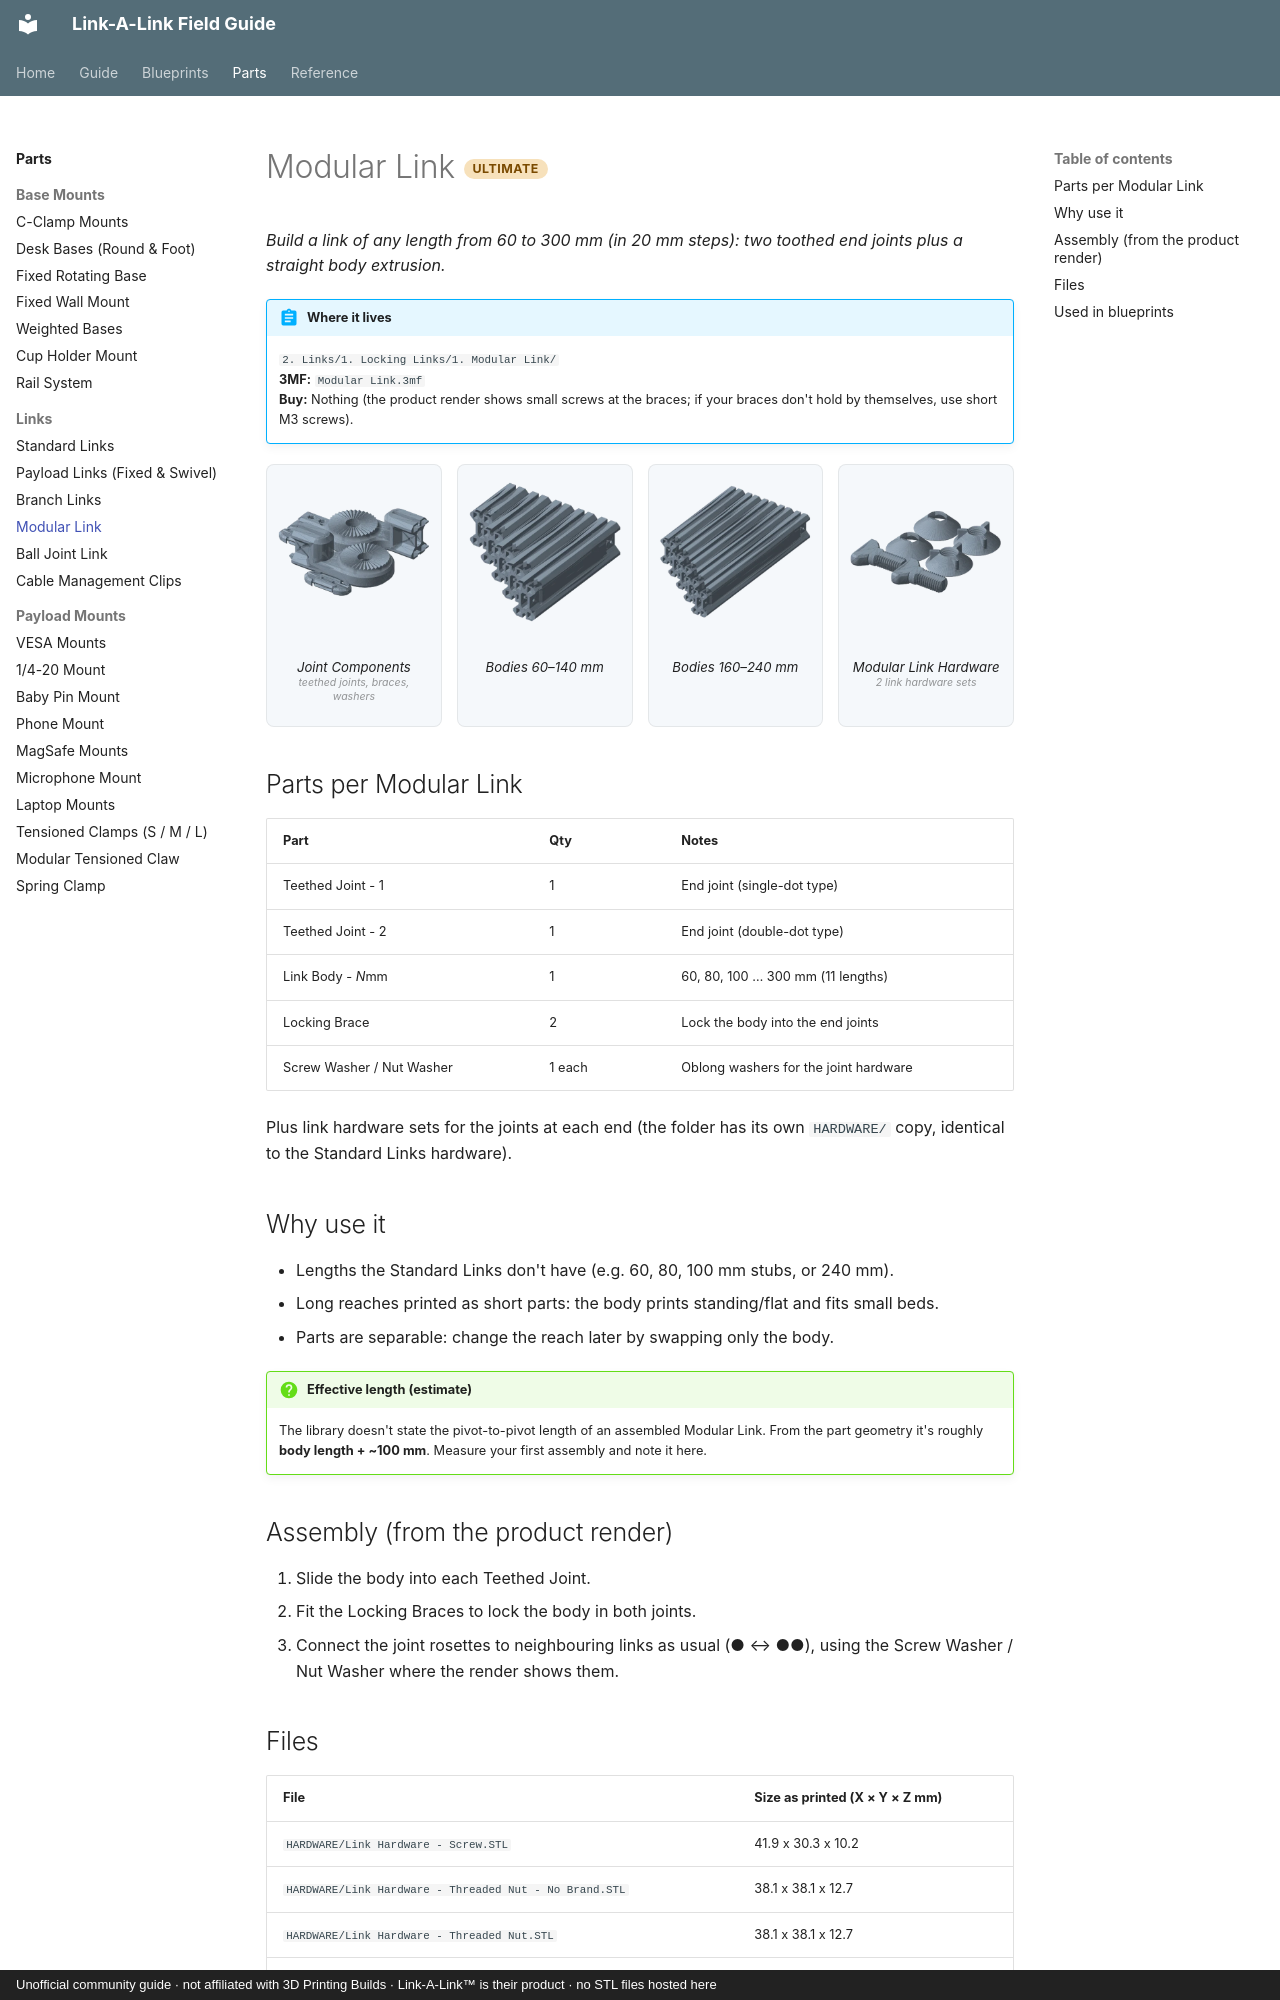

repository: buzzsurfr/linkalink-docs · page: parts/links/modular-link.html · generator: mkdocs · copyright: Unofficial community guide · not affiliated with 3D Printing Builds · Link-A-Link™ is their product · no STL files hosted here

---
title: "Modular Link"
---

# Modular Link <span class="tier ult">Ultimate</span>

*Build a link of any length from 60 to 300 mm (in 20 mm steps): two toothed end joints plus a straight body extrusion.*

!!! abstract "Where it lives"
    `2. Links/1. Locking Links/1. Modular Link/`  
    **3MF:** `Modular Link.3mf`  
    **Buy:** Nothing (the product render shows small screws at the braces; if your braces don't hold by themselves, use short M3 screws).

<div class="plates">
<figure><img src="../../assets/renders/modular-link__p1.webp" alt="Joint Components" loading="lazy"><figcaption>Joint Components<small>teethed joints, braces, washers</small></figcaption></figure>
<figure><img src="../../assets/renders/modular-link__p2.webp" alt="Bodies 60–140 mm" loading="lazy"><figcaption>Bodies 60–140 mm</figcaption></figure>
<figure><img src="../../assets/renders/modular-link__p3.webp" alt="Bodies 160–240 mm" loading="lazy"><figcaption>Bodies 160–240 mm</figcaption></figure>
<figure><img src="../../assets/renders/modular-link__p7.webp" alt="Modular Link Hardware" loading="lazy"><figcaption>Modular Link Hardware<small>2 link hardware sets</small></figcaption></figure>
</div>
## Parts per Modular Link

| Part | Qty | Notes |
|---|---|---|
| Teethed Joint - 1 | 1 | End joint (single-dot type) |
| Teethed Joint - 2 | 1 | End joint (double-dot type) |
| Link Body - *N*mm | 1 | 60, 80, 100 … 300 mm (11 lengths) |
| Locking Brace | 2 | Lock the body into the end joints |
| Screw Washer / Nut Washer | 1 each | Oblong washers for the joint hardware |

Plus link hardware sets for the joints at each end (the folder has its own `HARDWARE/` copy, identical to the Standard Links hardware).

## Why use it

* Lengths the Standard Links don't have (e.g. 60, 80, 100 mm stubs, or 240 mm).
* Long reaches printed as short parts: the body prints standing/flat and fits small beds.
* Parts are separable: change the reach later by swapping only the body.

!!! question "Effective length (estimate)"
    The library doesn't state the pivot-to-pivot length of an assembled Modular Link. From the part geometry it's roughly **body length + ~100 mm**. Measure your first assembly and note it here.

## Assembly (from the product render)

1. Slide the body into each Teethed Joint.
2. Fit the Locking Braces to lock the body in both joints.
3. Connect the joint rosettes to neighbouring links as usual (● ↔ ●●), using the Screw Washer / Nut Washer where the render shows them.
